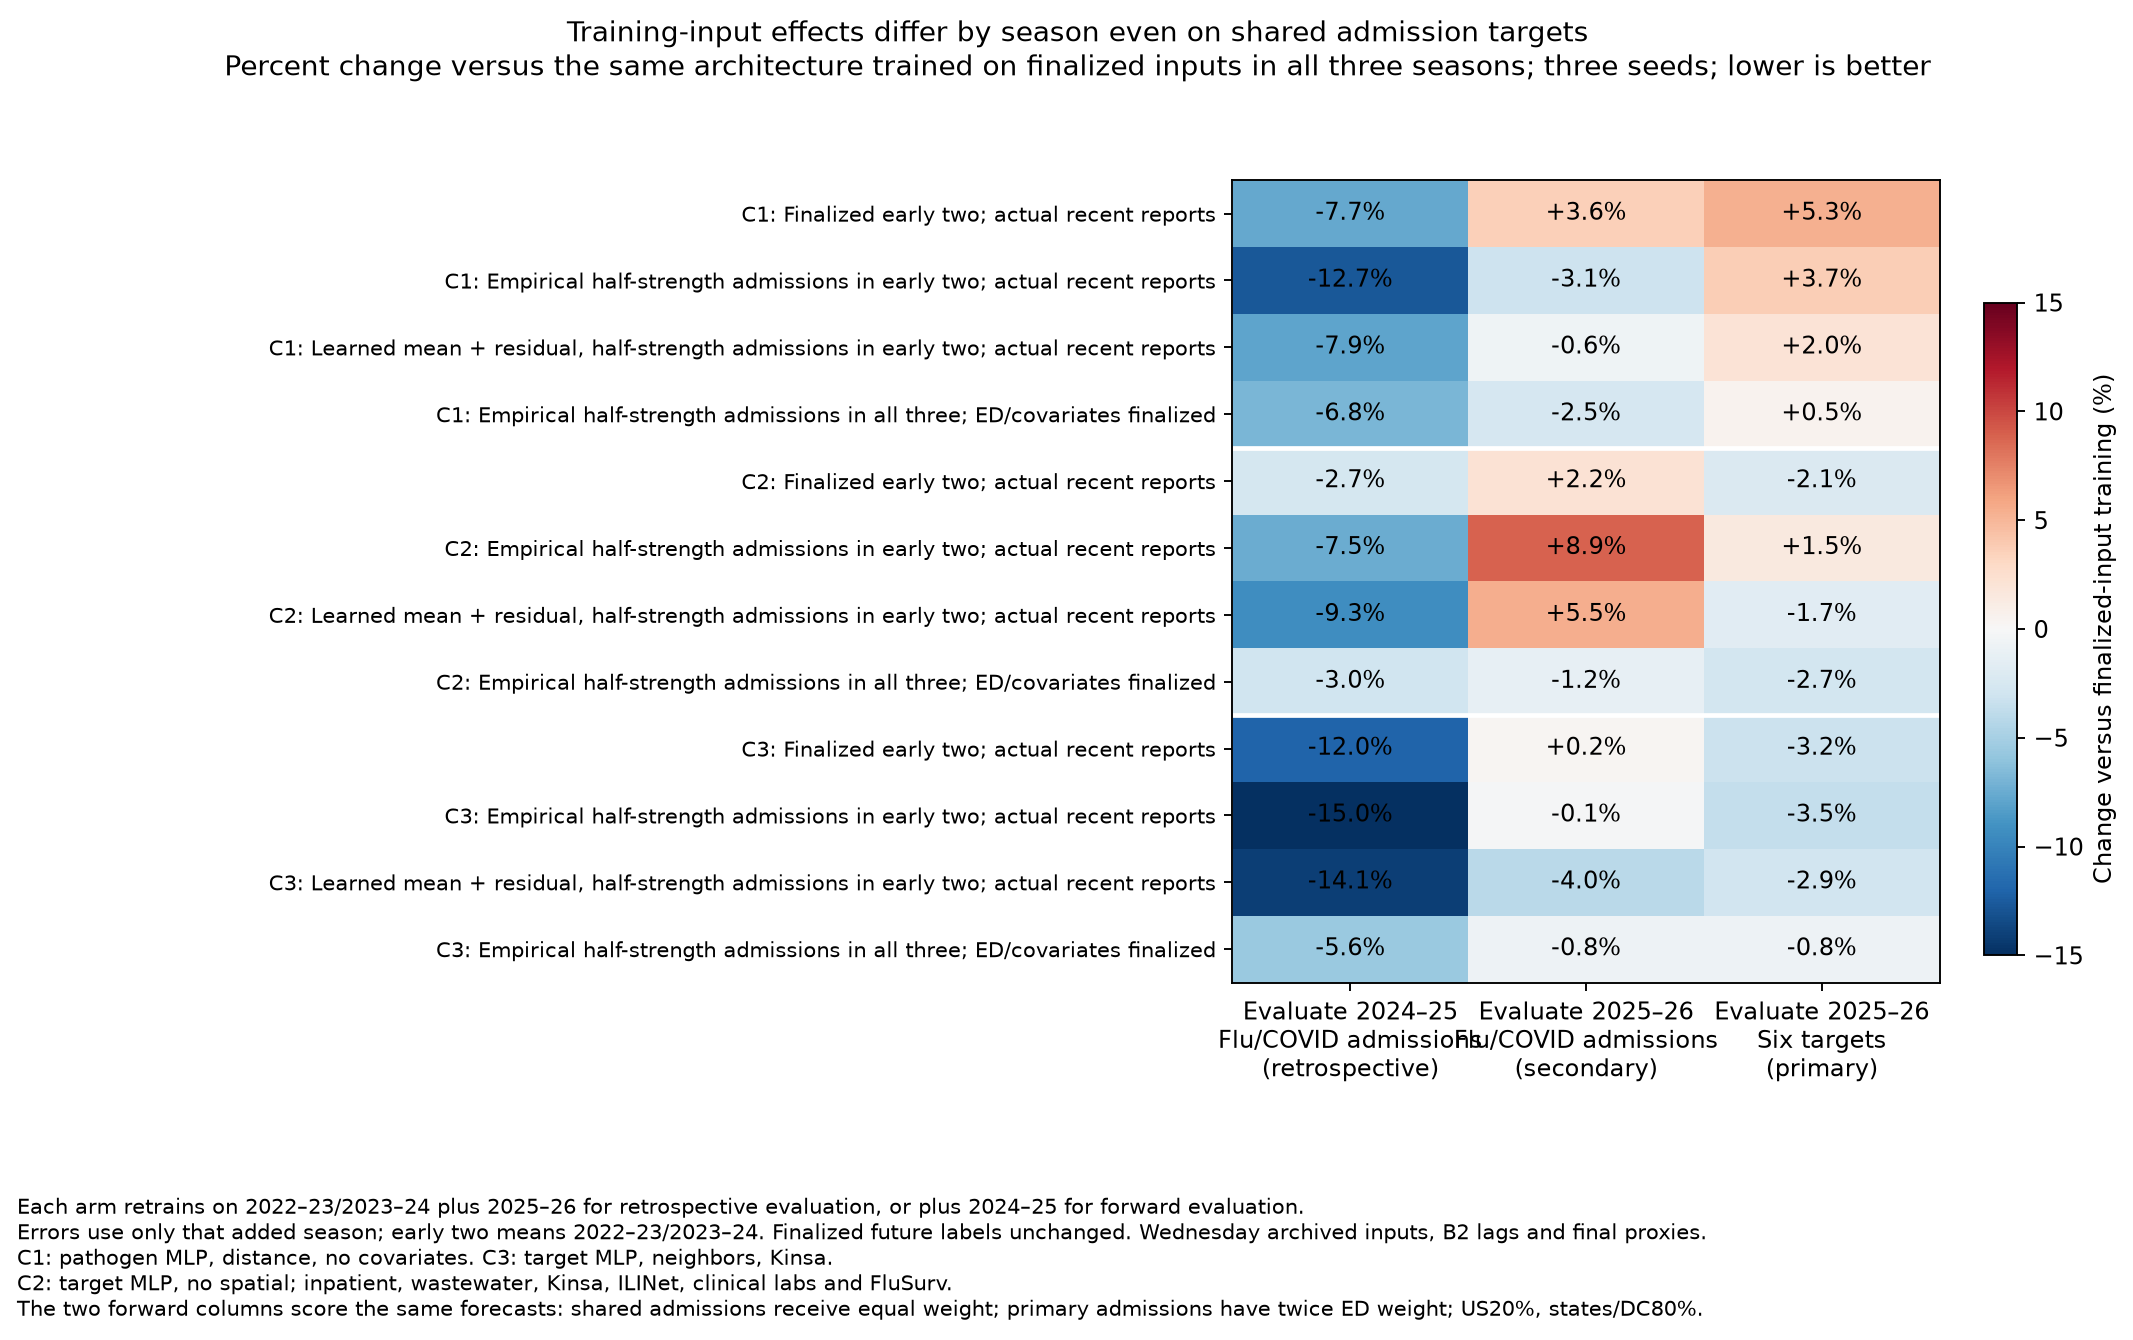

The table this chart was drawn from, first rows:
architecture, training_inputs, retrospective_shared_admissions_percent_…, forward_shared_admissions_percent_change, forward_six_target_percent_change
C1, Finalized early two; actual recent repor…, -7.726, 3.571, 5.304
C1, Empirical half-strength admissions in ea…, -12.73, -3.107, 3.662
C1, Learned mean + residual, half-strength a…, -7.882, -0.6067, 1.994
C1, Empirical half-strength admissions in al…, -6.85, -2.529, 0.4901
C2, Finalized early two; actual recent repor…, -2.663, 2.216, -2.121
C2, Empirical half-strength admissions in ea…, -7.468, 8.873, 1.453
C2, Learned mean + residual, half-strength a…, -9.271, 5.486, -1.711
C2, Empirical half-strength admissions in al…, -2.991, -1.203, -2.715
C3, Finalized early two; actual recent repor…, -11.96, 0.2398, -3.208
C3, Empirical half-strength admissions in ea…, -14.98, -0.1274, -3.531
C3, Learned mean + residual, half-strength a…, -14.14, -4.02, -2.872
C3, Empirical half-strength admissions in al…, -5.568, -0.7839, -0.775
